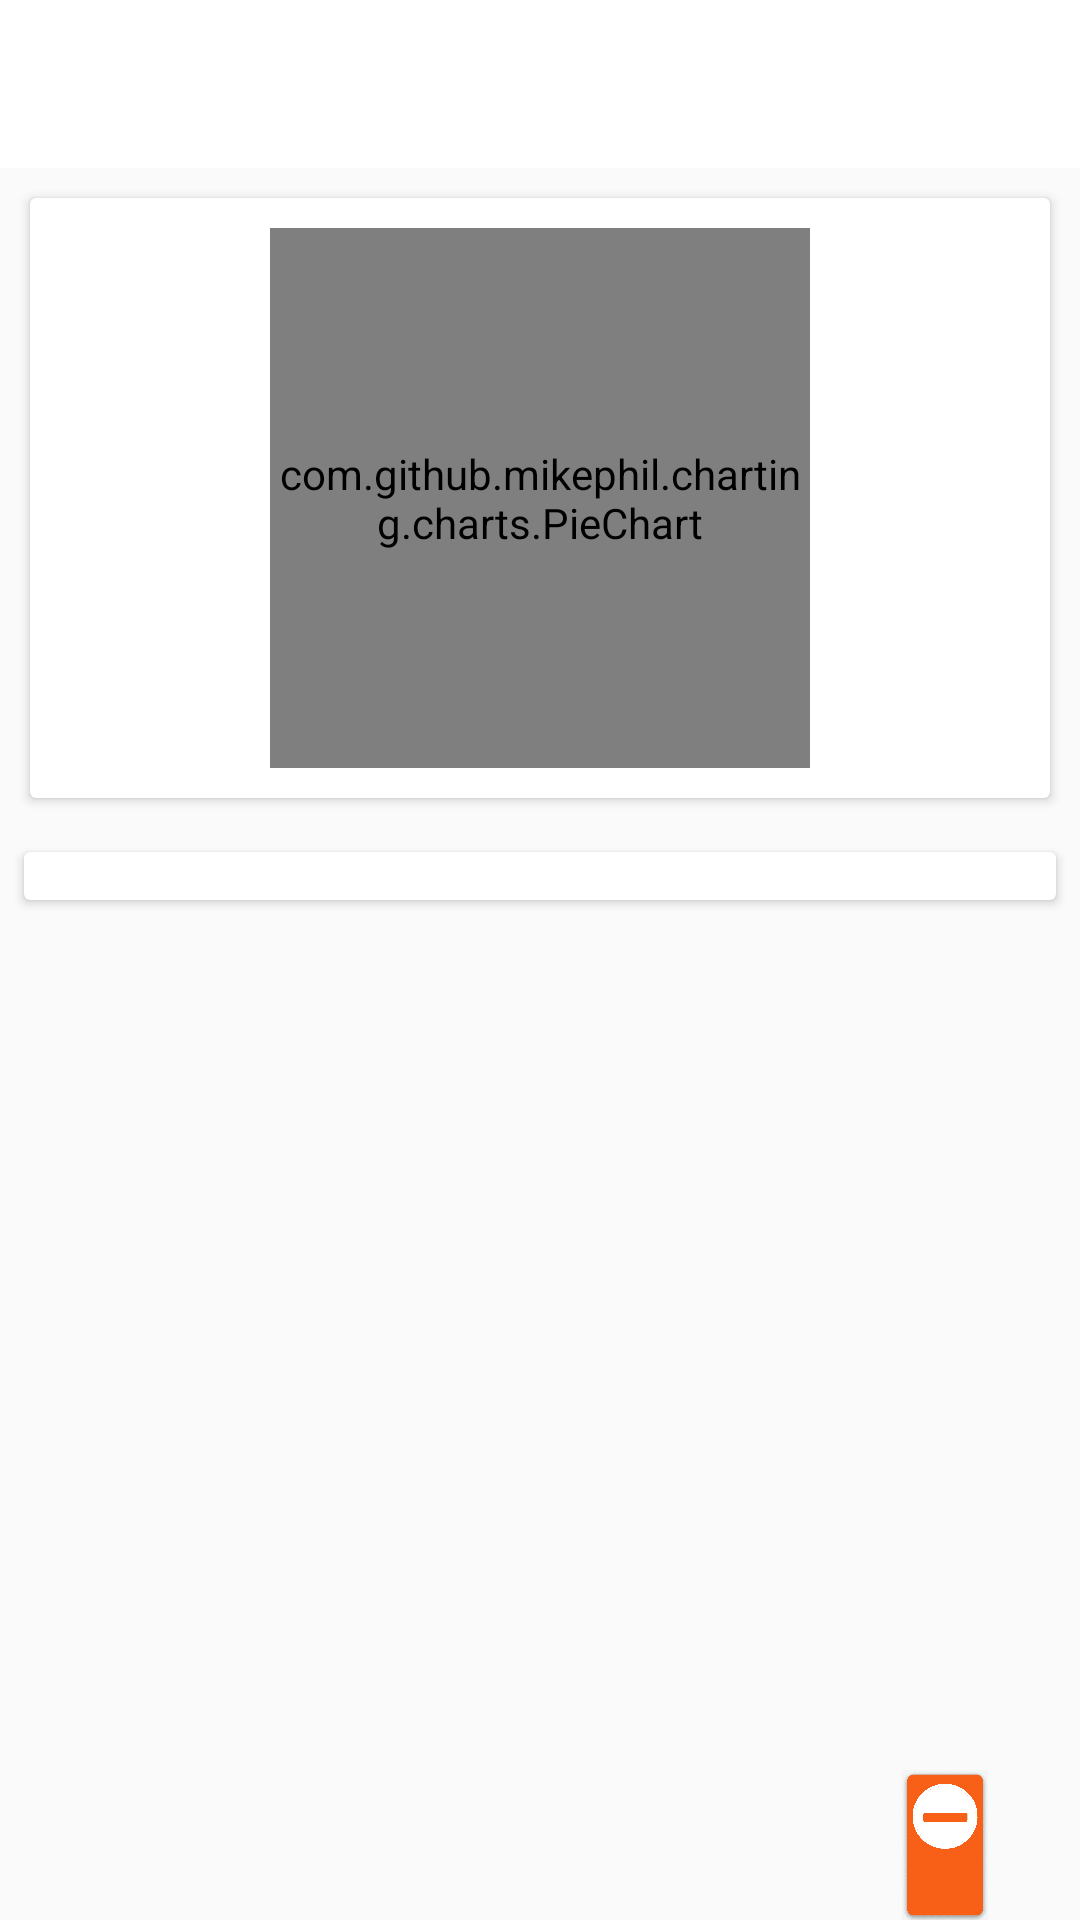

The Android layout XML behind this screen, and the referenced resources:
<!-- AndroidManifest.xml: application theme AppTheme -->
<!-- res/layout/fragment_show_expenses.xml -->
<?xml version="1.0" encoding="utf-8"?>
<LinearLayout xmlns:android="http://schemas.android.com/apk/res/android"
    xmlns:app="http://schemas.android.com/apk/res-auto"
    xmlns:tools="http://schemas.android.com/tools"
    android:layout_width="match_parent"
    android:layout_height="match_parent"
    android:orientation="vertical"
    tools:context=".fragment.AddIncome">
    <androidx.appcompat.widget.Toolbar
        android:id="@+id/toolBar"
        android:layout_width="match_parent"
        android:layout_height="?attr/actionBarSize"
        android:background="#ffff">
        <RelativeLayout
            android:layout_width="match_parent"
            android:layout_height="wrap_content"
            android:layout_marginRight="15dp">
            <ImageView
                android:id="@+id/show_expenses_backbutton"
                android:layout_width="wrap_content"
                android:layout_height="wrap_content"
                android:layout_alignParentStart="true"
                android:src="@drawable/ic_back_arrow"/>





        </RelativeLayout>

    </androidx.appcompat.widget.Toolbar>


    <LinearLayout
        android:layout_width="match_parent"
        android:layout_height="match_parent"
        android:orientation="vertical"
        tools:context=".MainActivity">

        <androidx.cardview.widget.CardView
            android:id="@+id/cardViewforPie"
            android:layout_width="match_parent"
            android:layout_height="200dp"
            android:layout_margin="10dp">





            <com.github.mikephil.charting.charts.PieChart
                android:id="@+id/show_expenses_PieChart"
                android:layout_width="180dp"
                android:layout_height="180dp"
                android:layout_gravity="center"/>






        </androidx.cardview.widget.CardView>


        <androidx.cardview.widget.CardView
            android:layout_below="@+id/cardViewforPie"
            android:layout_width="match_parent"
            android:layout_height="wrap_content"
            android:elevation="10dp"
            android:layout_margin="8dp">
            <androidx.recyclerview.widget.RecyclerView
                android:id="@+id/expenses_show_RV"
                android:layout_width="match_parent"
                android:layout_height="wrap_content"
                android:layout_margin="8dp"/>
        </androidx.cardview.widget.CardView>
        <RelativeLayout
            android:layout_width="match_parent"
            android:layout_height="wrap_content">

        <ImageView
            android:layout_width="30dp"
            android:layout_height="50dp"
            android:src="@drawable/substract"
            android:layout_alignParentBottom="true"
            android:layout_alignParentRight="true"
            android:layout_marginEnd="30dp"
            android:id="@+id/subtract_button_show_expense" />
        </RelativeLayout>


    </LinearLayout>

</LinearLayout>
<!-- resources referenced by this layout -->
<resources>
  <!-- drawable substract: png bitmap (drawable, 26387 bytes) -->
  <style name="AppTheme" parent="Theme.AppCompat.Light.NoActionBar">
          
          <item name="colorPrimary">#fafafa</item>
          <item name="colorPrimaryDark">#c7c7c7</item>
          <item name="colorAccent">@color/colorAccent</item>
      </style>
      &gt;
  <color name="colorAccent">#D81B60</color>
</resources>
